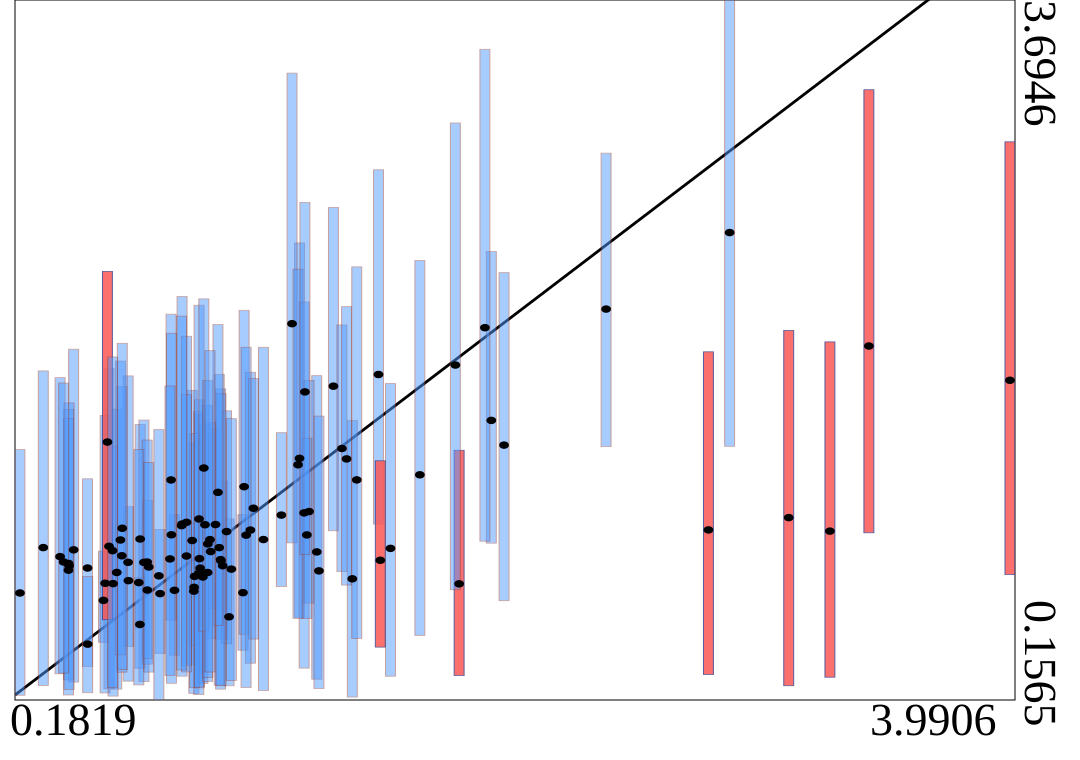

Values plotted in this chart, from the file beside it:
truth	estimates	95HPDlow	95HPDup
1.324	0.905	0.2619	1.796
1.257	1.378	0.5745	2.467
0.6443	0.9702	0.519	1.549
3.298	1.01	0.2717	1.967
0.3885	0.9156	0.2471	1.93
0.7764	0.7109	0.3832	1.093
0.503	0.66	0.4484	0.9091
0.6588	0.8521	0.2494	1.572
1.995	1.57	0.9493	2.423
0.5542	0.8013	0.2117	1.626
0.5245	0.9333	0.2129	1.833
1.04	0.6991	0.4083	1.093
1.044	1.235	0.4887	2.126
3.14	1.078	0.2286	2.025
0.8751	0.8229	0.2916	1.6
2.437	2.132	1.437	2.92
0.9342	1.043	0.6179	1.528
1.188	1.091	0.7296	1.508
0.8445	0.9625	0.3369	1.722
0.5096	0.7465	0.1922	1.594
1.275	1.102	0.3177	2.168
0.8508	0.7067	0.1899	1.455
0.9618	0.8354	0.4636	1.263
0.8698	0.7969	0.1839	1.614
1.72	1.295	0.4833	2.378
0.5401	0.7447	0.1763	1.439
2.912	2.519	1.439	3.695
1.229	2.059	0.9507	3.325
0.3691	0.8466	0.2582	1.625
1.46	0.7691	0.1713	1.569
0.6434	0.5386	0.3172	0.7757
0.4418	0.8237	0.326	1.275
0.5992	0.7598	0.4264	1.133
1.607	0.9229	0.2768	1.756
0.5981	0.8524	0.252	1.795
1.068	1.015	0.3425	1.813
0.8855	0.7782	0.2399	1.473
1.871	0.7437	0.2803	1.419
1.294	1.109	0.6466	1.772
0.8056	1.046	0.2771	2.196
0.8518	0.726	0.4317	1.049
0.3362	0.8813	0.2889	1.786
0.6719	0.7122	0.3376	1.166
0.9538	0.8661	0.2114	1.729
0.5738	0.8856	0.2972	1.74
1.08	1.126	0.4645	1.782
0.9863	0.577	0.2283	1.072
1.388	1.743	1.012	2.646
0.3686	0.8126	0.1819	1.579
2.044	1.445	0.6583	2.317
0.9768	1.008	0.4408	1.618
0.8937	1.042	0.534	1.55
0.7211	0.6942	0.3917	1.018
3.448	1.946	1.002	3.241
1.971	2.038	0.9592	3.446
1.286	0.9909	0.5682	1.48
0.9484	0.9267	0.2318	1.803
0.9551	0.8605	0.2282	1.704
1.421	1.428	0.8052	2.052
3.991	1.772	0.7905	2.978
... 40 more rows
